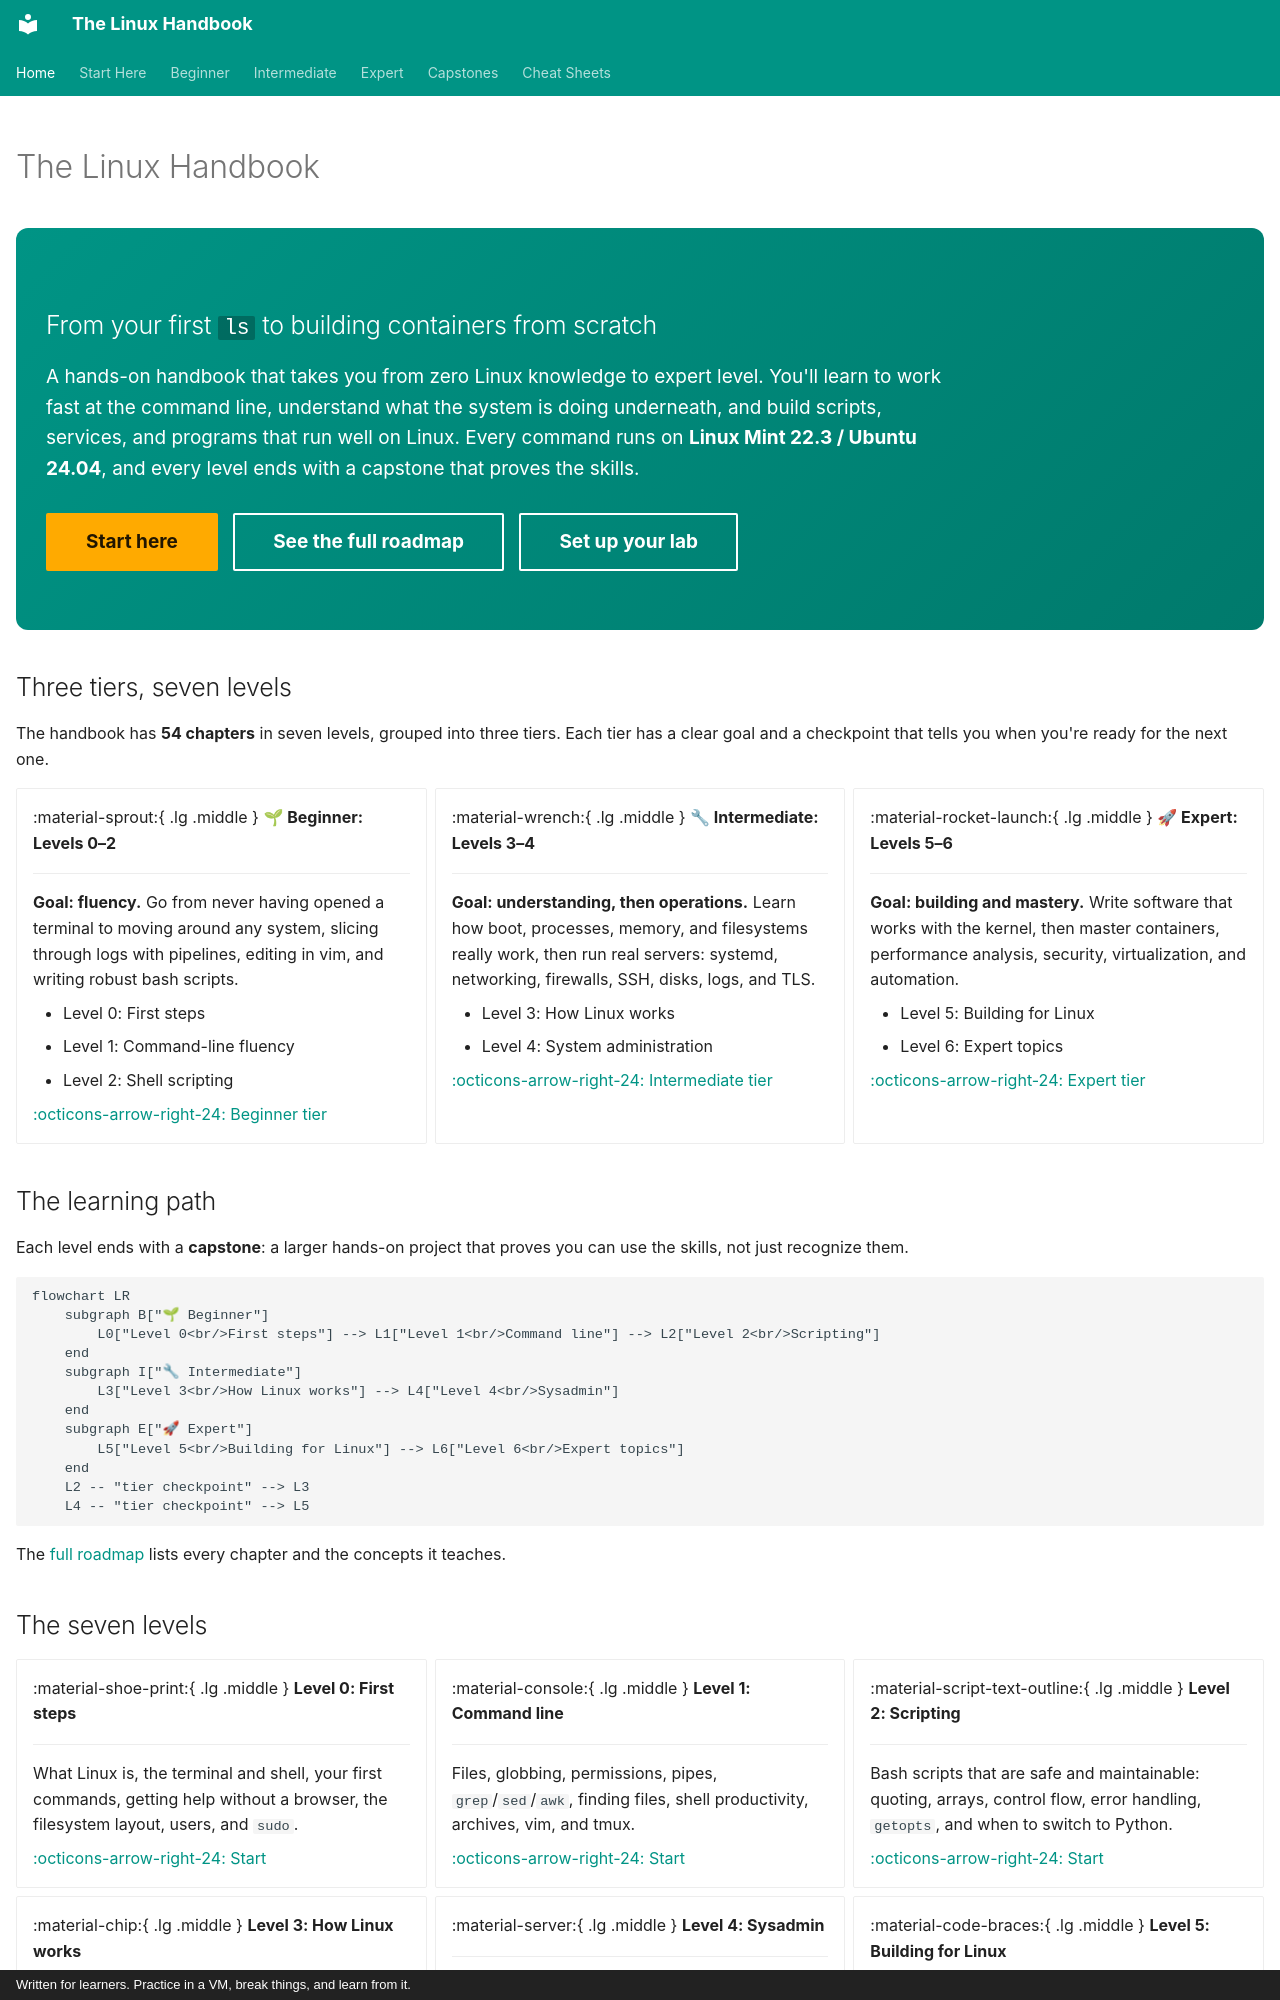

repository: astroboy1183/linux-handbook · page: index.html · generator: mkdocs · copyright: Written for learners. Practice in a VM, break things, and learn from it.

---
hide:
  - navigation
  - toc
---

# The Linux Handbook

<div class="lh-hero" markdown>

## From your first `ls` to building containers from scratch

A hands-on handbook that takes you from zero Linux knowledge to expert level.
You'll learn to work fast at the command line, understand what the system is
doing underneath, and build scripts, services, and programs that run well on
Linux. Every command runs on **Linux Mint 22.3 / Ubuntu 24.04**, and every
level ends with a capstone that proves the skills.

[Start here](start-here.md){ .md-button .md-button--primary }
[See the full roadmap](roadmap.md){ .md-button }
[Set up your lab](lab-setup.md){ .md-button }

</div>

## Three tiers, seven levels

The handbook has **54 chapters** in seven levels, grouped into three tiers.
Each tier has a clear goal and a checkpoint that tells you when you're ready
for the next one.

<div class="grid cards" markdown>

-   :material-sprout:{ .lg .middle } **🌱 Beginner: Levels 0–2**

    ---

    **Goal: fluency.** Go from never having opened a terminal to moving
    around any system, slicing through logs with pipelines, editing in vim,
    and writing robust bash scripts.

    - Level 0: First steps
    - Level 1: Command-line fluency
    - Level 2: Shell scripting

    [:octicons-arrow-right-24: Beginner tier](tiers/beginner.md)

-   :material-wrench:{ .lg .middle } **🔧 Intermediate: Levels 3–4**

    ---

    **Goal: understanding, then operations.** Learn how boot, processes,
    memory, and filesystems really work, then run real servers: systemd,
    networking, firewalls, SSH, disks, logs, and TLS.

    - Level 3: How Linux works
    - Level 4: System administration

    [:octicons-arrow-right-24: Intermediate tier](tiers/intermediate.md)

-   :material-rocket-launch:{ .lg .middle } **🚀 Expert: Levels 5–6**

    ---

    **Goal: building and mastery.** Write software that works with the
    kernel, then master containers, performance analysis, security,
    virtualization, and automation.

    - Level 5: Building for Linux
    - Level 6: Expert topics

    [:octicons-arrow-right-24: Expert tier](tiers/expert.md)

</div>

## The learning path

Each level ends with a **capstone**: a larger hands-on project that proves
you can use the skills, not just recognize them.

```mermaid
flowchart LR
    subgraph B["🌱 Beginner"]
        L0["Level 0<br/>First steps"] --> L1["Level 1<br/>Command line"] --> L2["Level 2<br/>Scripting"]
    end
    subgraph I["🔧 Intermediate"]
        L3["Level 3<br/>How Linux works"] --> L4["Level 4<br/>Sysadmin"]
    end
    subgraph E["🚀 Expert"]
        L5["Level 5<br/>Building for Linux"] --> L6["Level 6<br/>Expert topics"]
    end
    L2 -- "tier checkpoint" --> L3
    L4 -- "tier checkpoint" --> L5
```

The [full roadmap](roadmap.md) lists every chapter and the concepts it
teaches.
